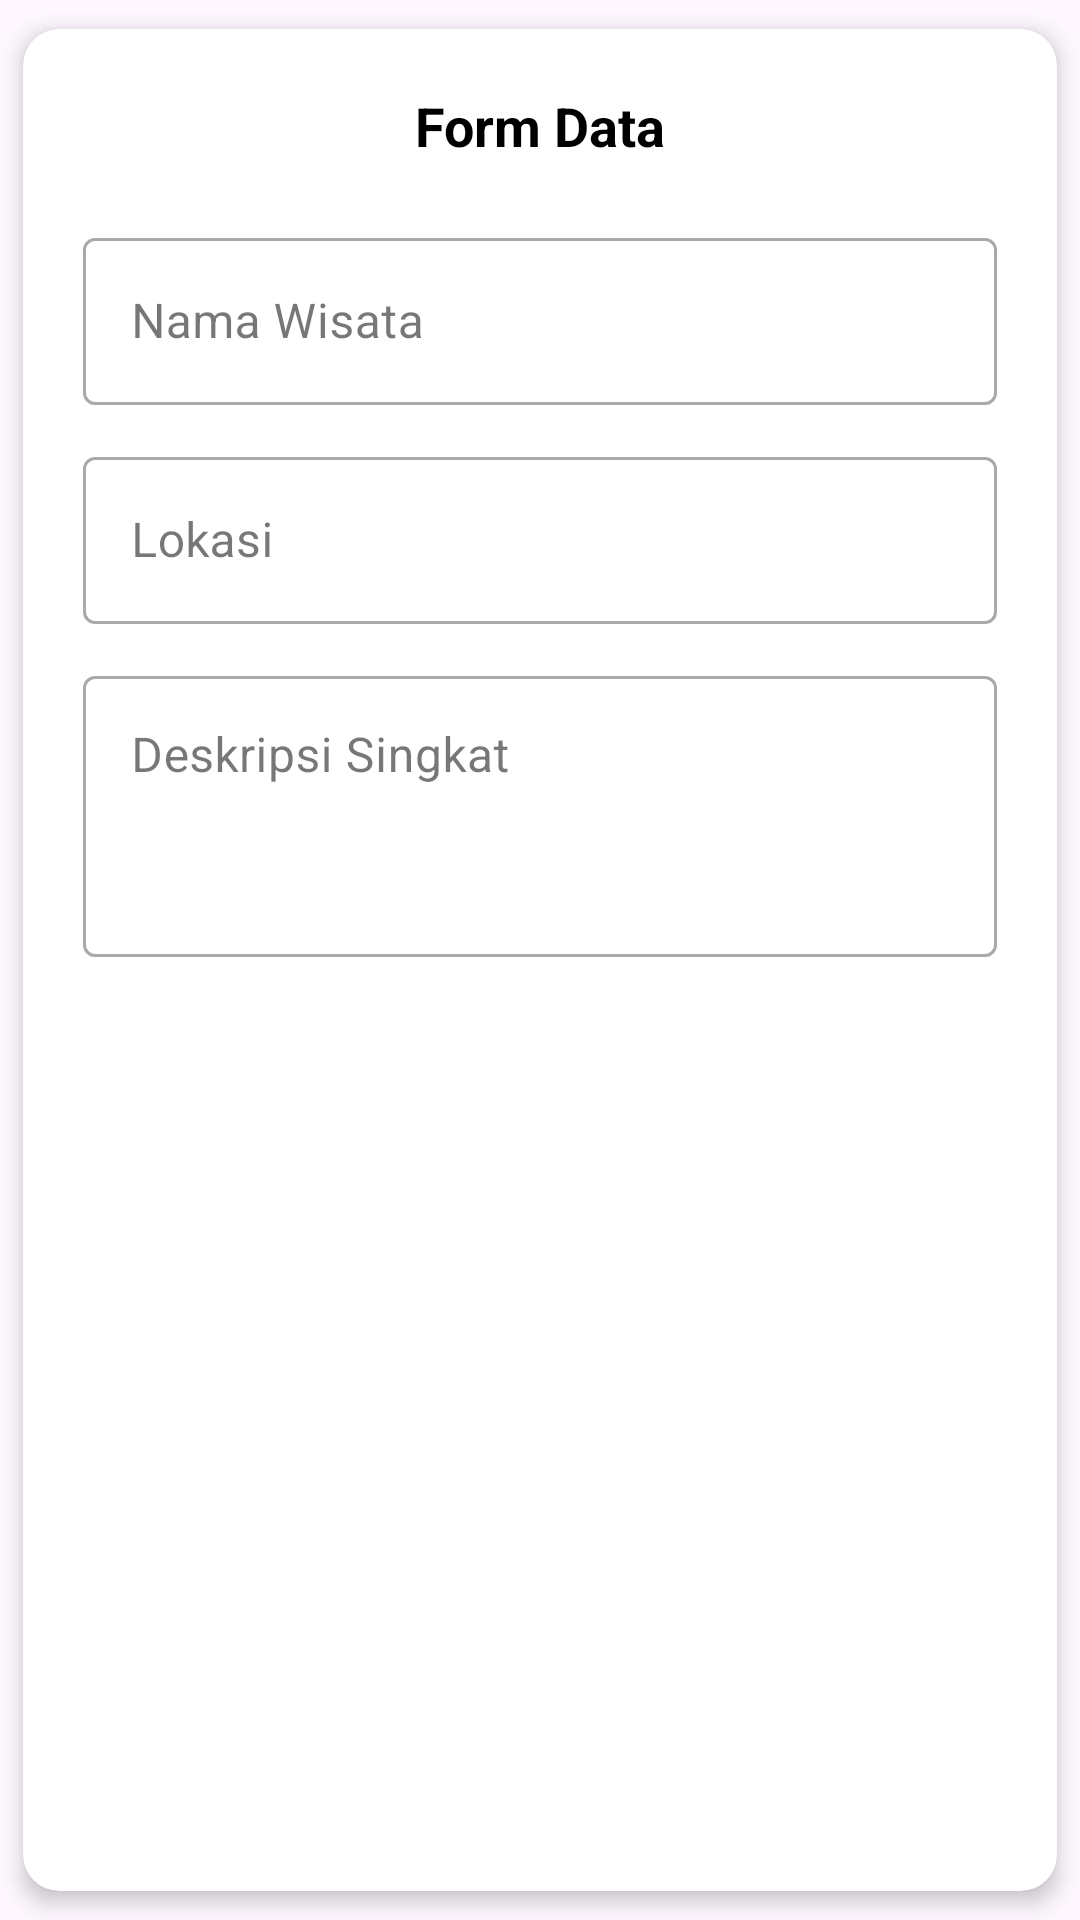

This screen was rendered from an Android layout file. Write that file and the resources it references.
<!-- AndroidManifest.xml: application theme Theme.LamrehAcehBesar -->
<!-- res/layout/dialog_form_wisata.xml -->
<?xml version="1.0" encoding="utf-8"?>
<androidx.cardview.widget.CardView xmlns:android="http://schemas.android.com/apk/res/android"
    xmlns:app="http://schemas.android.com/apk/res-auto"
    android:layout_width="match_parent"
    android:layout_height="wrap_content"
    app:cardCornerRadius="12dp"
    app:cardElevation="4dp"
    app:cardUseCompatPadding="true">

    <LinearLayout
        android:layout_width="match_parent"
        android:layout_height="wrap_content"
        android:orientation="vertical"
        android:padding="20dp">

        <TextView
            android:id="@+id/tvDialogTitle"
            android:layout_width="match_parent"
            android:layout_height="wrap_content"
            android:text="Form Data"
            android:textSize="18sp"
            android:textStyle="bold"
            android:textColor="@color/black"
            android:gravity="center"
            android:layout_marginBottom="20dp"/>

        <com.google.android.material.textfield.TextInputLayout
            android:layout_width="match_parent"
            android:layout_height="wrap_content"
            android:hint="Nama Wisata"
            style="@style/Widget.MaterialComponents.TextInputLayout.OutlinedBox"
            android:layout_marginBottom="12dp">

            <com.google.android.material.textfield.TextInputEditText
                android:id="@+id/etNama"
                android:layout_width="match_parent"
                android:layout_height="wrap_content"
                android:inputType="textCapWords"/>
        </com.google.android.material.textfield.TextInputLayout>

        <com.google.android.material.textfield.TextInputLayout
            android:layout_width="match_parent"
            android:layout_height="wrap_content"
            android:hint="Lokasi"
            style="@style/Widget.MaterialComponents.TextInputLayout.OutlinedBox"
            android:layout_marginBottom="12dp">

            <com.google.android.material.textfield.TextInputEditText
                android:id="@+id/etLokasi"
                android:layout_width="match_parent"
                android:layout_height="wrap_content"
                android:inputType="text"/>
        </com.google.android.material.textfield.TextInputLayout>

        <com.google.android.material.textfield.TextInputLayout
            android:layout_width="match_parent"
            android:layout_height="wrap_content"
            android:hint="Deskripsi Singkat"
            style="@style/Widget.MaterialComponents.TextInputLayout.OutlinedBox">

            <com.google.android.material.textfield.TextInputEditText
                android:id="@+id/etDeskripsi"
                android:layout_width="match_parent"
                android:layout_height="wrap_content"
                android:inputType="textMultiLine"
                android:minLines="3"
                android:gravity="top"/>
        </com.google.android.material.textfield.TextInputLayout>

    </LinearLayout>
</androidx.cardview.widget.CardView>
<!-- resources referenced by this layout -->
<resources>
  <color name="black">#000000</color>
  <style name="Theme.LamrehAcehBesar" parent="Base.Theme.LamrehAcehBesar" />
  <style name="Base.Theme.LamrehAcehBesar" parent="Theme.Material3.DayNight.NoActionBar">
          
          
      </style>
</resources>
